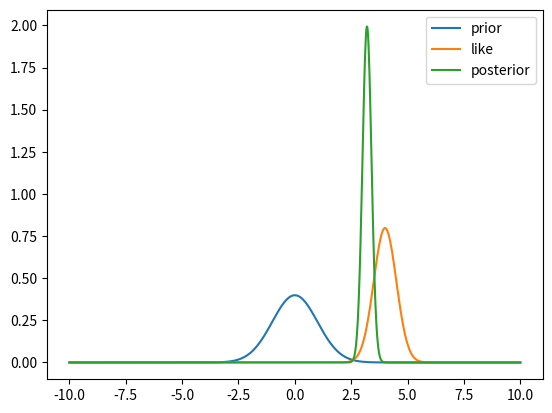

Reproduce this figure in Python.
import numpy as np
import matplotlib.pyplot as plt
from scipy.stats import norm

def likelihood(x,y,C,D):
    return np.exp(-(y-C*x)**2/(2*D**2))/np.sqrt(2*np.pi*D**2)


# parameters for likelihood
C = 1
D = 0.5

# prior gauss
mean = 0
cov = 1

# measurement
y = 4.0

"""
Setup prior
"""
x = np.linspace(-10,10,1000)
prior = norm.pdf(x,mean,cov)

"""
Bayesian update
"""

# Compute Kalman Gain
K = cov*C/(C*cov*C+D*D)

# update mean
mean = mean + K*(y - C*mean)

#update covariance
cov = cov - K*C*cov

posterior = norm.pdf(x,mean,cov)

"""
plot stuff
"""
like = likelihood(x,y,C,D)

plt.figure()
plt.plot(x,prior,label="prior")
plt.plot(x,like,label="like")
plt.plot(x,posterior,label="posterior")
plt.legend()
plt.show()





